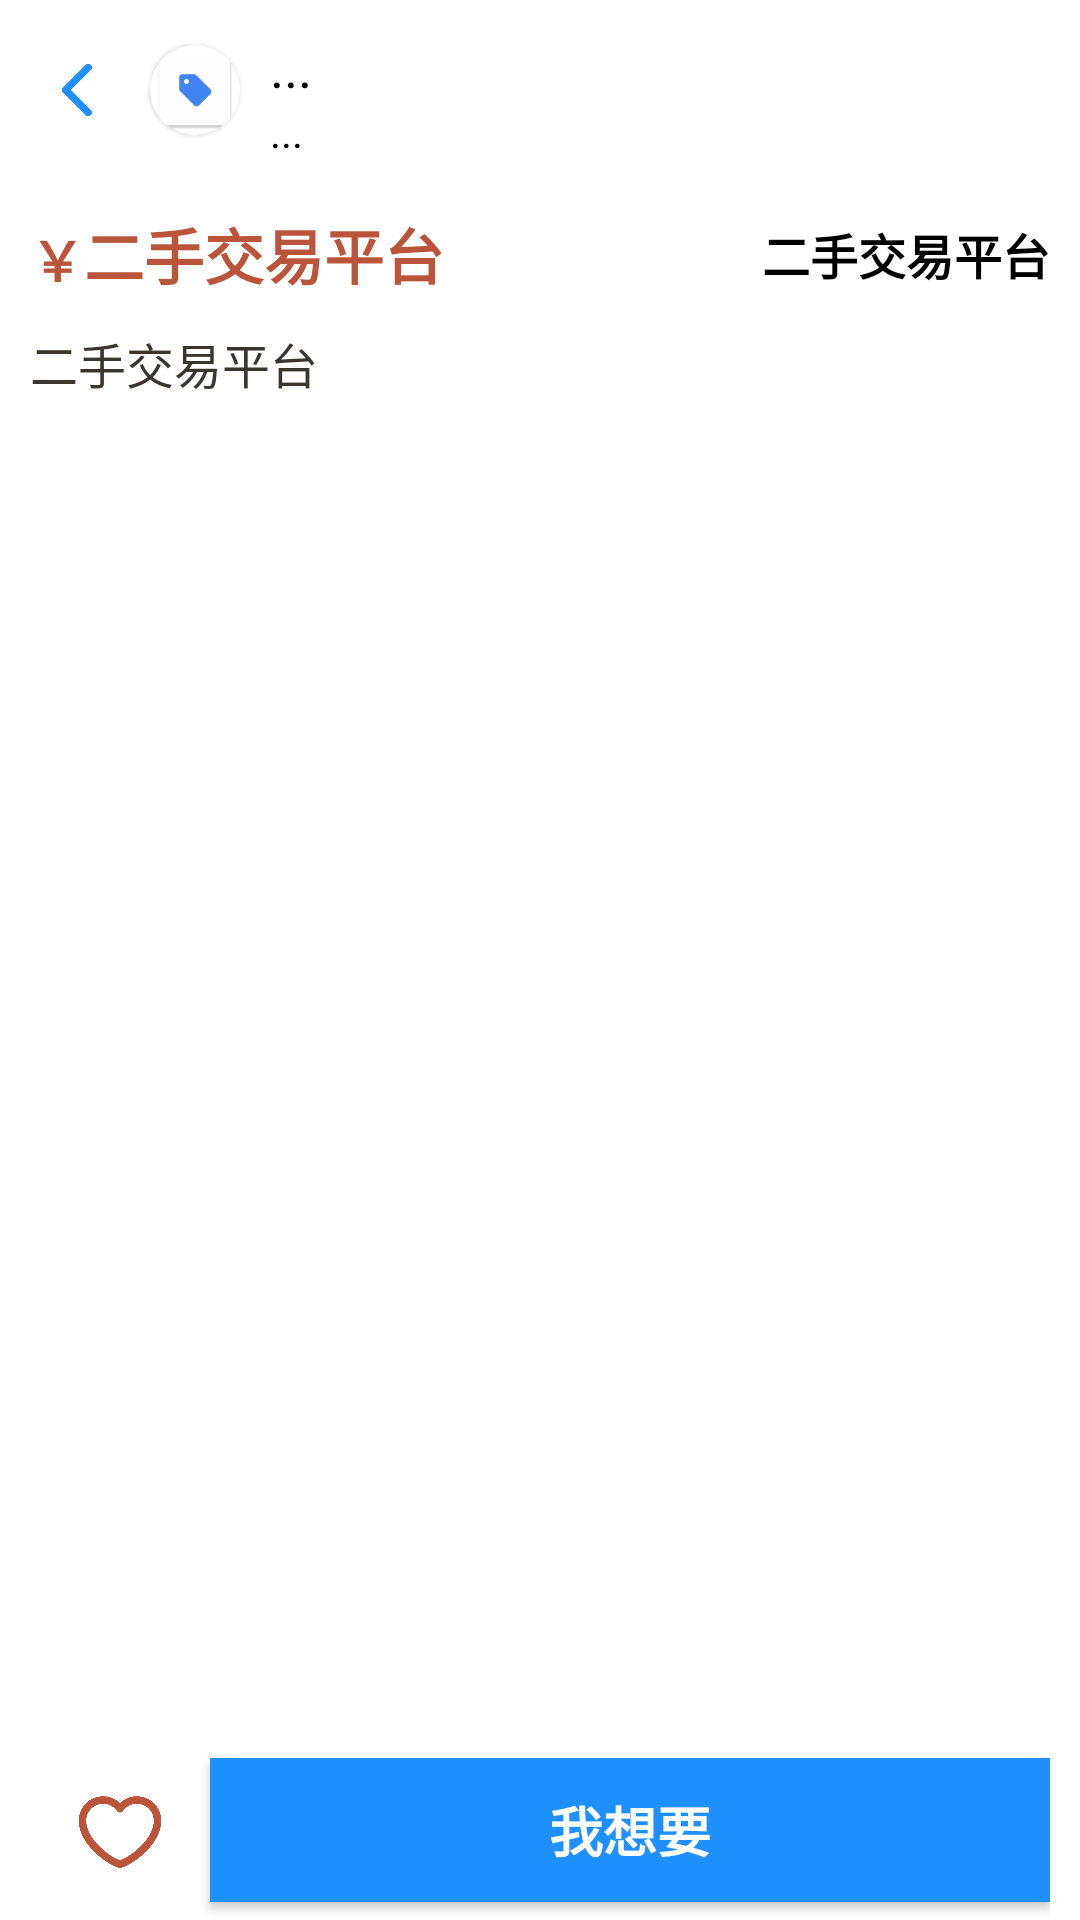

Produce the Android XML layout that renders to this screen, including the resource entries it uses.
<!-- AndroidManifest.xml: application theme Theme.Espt -->
<!-- res/layout/activity_details.xml -->
<?xml version="1.0" encoding="utf-8"?>
<FrameLayout xmlns:android="http://schemas.android.com/apk/res/android"
    xmlns:app="http://schemas.android.com/apk/res-auto"
    xmlns:tools="http://schemas.android.com/tools"
    android:layout_width="match_parent"
    android:layout_height="match_parent"
    android:background="@color/white"
    tools:context=".ui.activity.DetailsActivity">

    <androidx.core.widget.NestedScrollView
        android:layout_width="match_parent"
        android:layout_height="match_parent"
        android:fillViewport="true"
        android:overScrollMode="never"
        android:scrollbars="none">

        <LinearLayout
            android:layout_width="match_parent"
            android:layout_height="wrap_content"
            android:layout_marginTop="70dp"
            android:orientation="vertical"
            android:paddingHorizontal="10dp">

            <LinearLayout
                android:layout_width="match_parent"
                android:layout_height="wrap_content"
                android:gravity="center_vertical"
                android:orientation="horizontal">

                <TextView
                    android:layout_width="wrap_content"
                    android:layout_height="wrap_content"
                    android:layout_gravity="bottom"
                    android:text="￥"
                    android:textColor="@color/red"
                    android:textSize="@dimen/fontBigSize"
                    android:textStyle="bold" />

                <TextView
                    android:id="@+id/money"
                    android:layout_width="0dp"
                    android:layout_height="wrap_content"
                    android:layout_weight="1"
                    android:text="@string/app_name"
                    android:textColor="@color/red"
                    android:textSize="@dimen/fontTitle"
                    android:textStyle="bold" />

                <TextView
                    android:id="@+id/category"
                    android:layout_width="wrap_content"
                    android:layout_height="wrap_content"
                    android:text="@string/app_name"
                    android:textColor="@color/black"
                    android:textSize="@dimen/fontSize"
                    android:textStyle="bold" />

            </LinearLayout>

            <TextView
                android:id="@+id/introduction"
                android:layout_width="match_parent"
                android:layout_height="wrap_content"
                android:layout_marginTop="10dp"
                android:text="@string/app_name"
                android:textColor="@color/fontColor"
                android:textSize="@dimen/fontSize" />

            <androidx.recyclerview.widget.RecyclerView
                android:id="@+id/recyclerView"
                android:layout_width="match_parent"
                android:layout_height="match_parent"
                android:layout_marginTop="10dp"
                app:layoutManager="androidx.recyclerview.widget.GridLayoutManager"
                app:spanCount="1"
                tools:listitem="@layout/item_image" />

            <View
                android:layout_width="match_parent"
                android:layout_height="100dp" />

        </LinearLayout>

    </androidx.core.widget.NestedScrollView>

    <LinearLayout
        android:layout_width="match_parent"
        android:layout_height="60dp"
        android:background="@color/white"
        android:gravity="center_vertical"
        android:orientation="horizontal"
        android:padding="10dp">

        <ImageView
            android:id="@+id/close"
            android:layout_width="30dp"
            android:layout_height="30dp"
            android:scaleType="fitCenter"
            android:src="@drawable/left"
            app:tint="@color/background" />

        <androidx.cardview.widget.CardView
            android:layout_width="30dp"
            android:layout_height="30dp"
            android:layout_marginStart="10dp"
            app:cardCornerRadius="15dp"
            app:cardElevation="1dp">

            <ImageView
                android:id="@+id/qq_picture"
                android:layout_width="match_parent"
                android:layout_height="match_parent"
                android:scaleType="centerCrop"
                android:src="@mipmap/ic_launcher" />
        </androidx.cardview.widget.CardView>

        <LinearLayout
            android:layout_width="wrap_content"
            android:layout_height="match_parent"
            android:layout_marginStart="10dp"
            android:orientation="vertical">

            <TextView
                android:id="@+id/qq_name"
                android:layout_width="wrap_content"
                android:layout_height="wrap_content"
                android:text="..."
                android:textColor="@color/black"
                android:textSize="@dimen/fontBigSize" />

            <TextView
                android:id="@+id/qq"
                android:layout_width="wrap_content"
                android:layout_height="wrap_content"
                android:text="..."
                android:textColor="@color/black"
                android:textSize="@dimen/fontSmallSize" />

        </LinearLayout>

    </LinearLayout>

    <LinearLayout
        android:layout_width="match_parent"
        android:layout_height="60dp"
        android:layout_gravity="bottom"
        android:background="@color/white"
        android:gravity="center_vertical"
        android:orientation="horizontal"
        android:paddingHorizontal="10dp">

        <ImageView
            android:id="@+id/collect"
            android:layout_width="60dp"
            android:layout_height="30dp"
            android:scaleType="fitCenter"
            android:src="@drawable/collect"
            app:tint="@color/red" />

        <Button
            android:id="@+id/contact"
            android:layout_width="0dp"
            android:layout_height="wrap_content"
            android:layout_weight="1"
            android:background="@color/background"
            android:text="我想要"
            android:textColor="@color/white"
            android:textSize="@dimen/fontBigSize"
            android:textStyle="bold" />
    </LinearLayout>


</FrameLayout>
<!-- res/layout/item_image.xml (included above) -->
<?xml version="1.0" encoding="utf-8"?>
<FrameLayout xmlns:android="http://schemas.android.com/apk/res/android"
    xmlns:app="http://schemas.android.com/apk/res-auto"
    android:layout_width="match_parent"
    android:layout_height="match_parent"
    android:background="@color/white"
    android:padding="5dp">

    <androidx.cardview.widget.CardView
        android:layout_width="match_parent"
        android:layout_height="match_parent"
        android:layout_gravity="center"
        app:cardCornerRadius="10dp"
        app:cardElevation="0dp">

        <ImageView
            android:id="@+id/picture"
            android:layout_width="match_parent"
            android:layout_height="match_parent"
            android:adjustViewBounds="true"
            android:minHeight="100dp"
            android:scaleType="fitCenter" />
    </androidx.cardview.widget.CardView>

</FrameLayout>
<!-- resources referenced by this layout -->
<resources>
  <color name="background">#1E90FF</color>
  <color name="black">#FF000000</color>
  <color name="fontColor">#3a352e</color>
  <color name="red">#ba553b</color>
  <color name="white">#FFFFFFFF</color>
  <dimen name="fontBigSize">18sp</dimen>
  <dimen name="fontSize">16sp</dimen>
  <dimen name="fontSmallSize">14sp</dimen>
  <dimen name="fontTitle">20sp</dimen>
  <!-- drawable collect: png bitmap (drawable, 9716 bytes) -->
  <!-- drawable left: png bitmap (drawable, 4227 bytes) -->
  <!-- mipmap ic_launcher: png bitmap (mipmap-hdpi, 1216 bytes) -->
  <string name="app_name">二手交易平台</string>
  <style name="Theme.Espt" parent="Theme.AppCompat.Light.NoActionBar">
          
          <item name="colorPrimary">@android:color/transparent</item>
          <item name="colorPrimaryVariant">@android:color/transparent</item>
          <item name="colorOnPrimary">@android:color/transparent</item>
          
          <item name="colorSecondary">@android:color/transparent</item>
          <item name="colorSecondaryVariant">@android:color/transparent</item>
          <item name="colorOnSecondary">@android:color/transparent</item>
          
          <item name="android:statusBarColor">?attr/colorPrimaryVariant</item>
          
      </style>
</resources>
